Photos from the image-classification dataset "processed" in the GitHub repository Shayanthavi/Brain-Tumer-MRI-Classifier. Its 4 classes are: glioma, meningioma, no tumor, pituitary tumor.

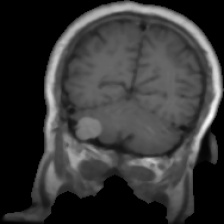
Label: meningioma

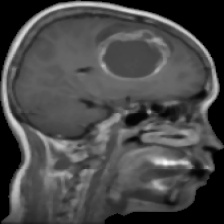
Label: glioma

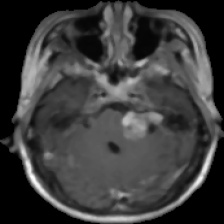
Label: meningioma

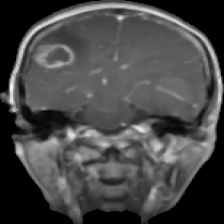
Label: glioma

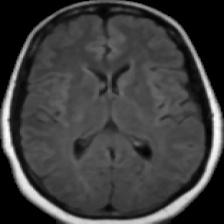
Label: no tumor

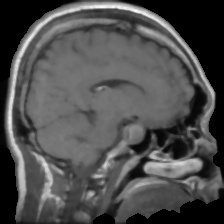
Label: pituitary tumor
